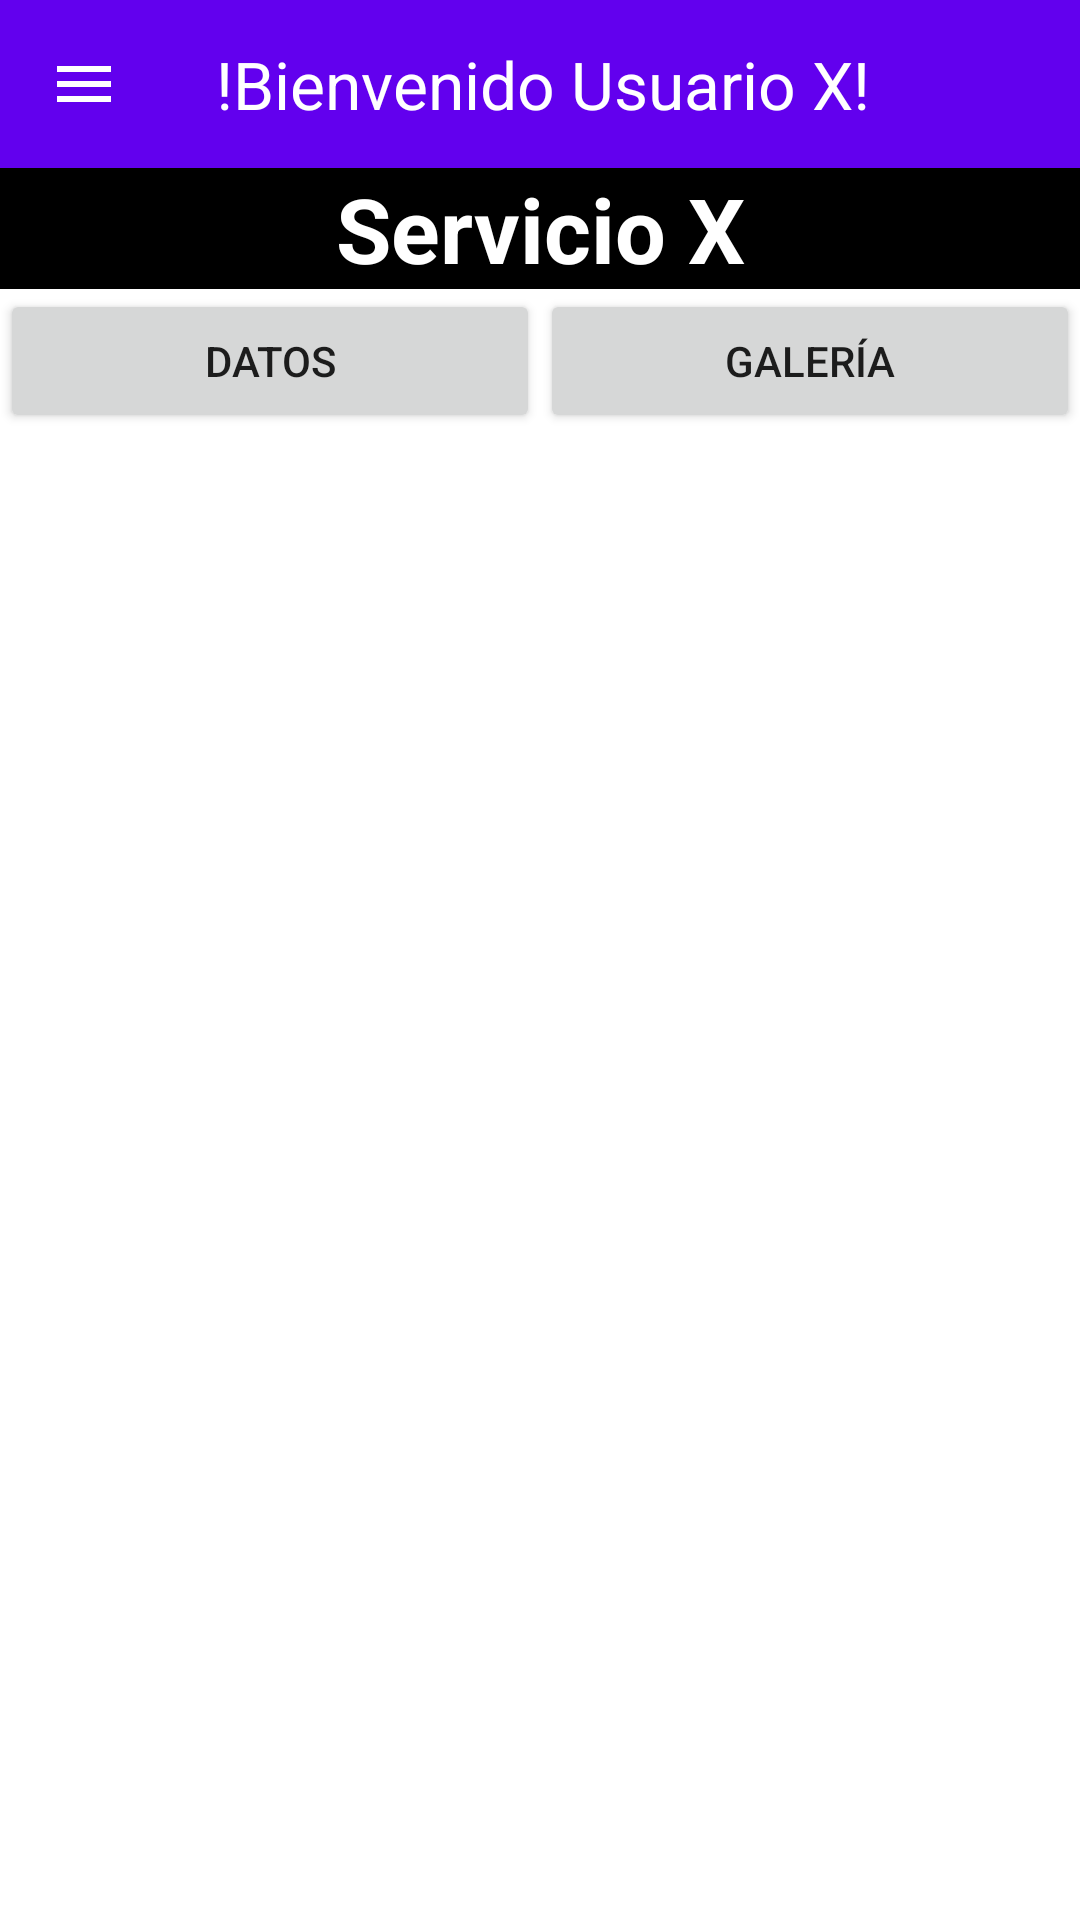

The Android layout XML behind this screen, and the referenced resources:
<!-- AndroidManifest.xml: application theme Theme.TrabajosExpres -->
<!-- res/layout/gallery.xml -->
<?xml version="1.0" encoding="utf-8"?>
<androidx.constraintlayout.widget.ConstraintLayout
    xmlns:android="http://schemas.android.com/apk/res/android" android:layout_width="match_parent"
    android:layout_height="match_parent"
    xmlns:tools="http://schemas.android.com/tools"
    xmlns:app="http://schemas.android.com/apk/res-auto">

    <LinearLayout
        android:layout_width="match_parent"
        android:layout_height="match_parent"
        android:orientation="vertical">

        <com.google.android.material.appbar.AppBarLayout
            android:layout_width="match_parent"
            android:layout_height="wrap_content"
            tools:ignore="MissingConstraints">

            <com.google.android.material.appbar.MaterialToolbar
                android:id="@+id/TopAppBar"
                style="@style/Widget.MaterialComponents.Toolbar.Primary"
                android:layout_width="match_parent"
                android:layout_height="?attr/actionBarSize"
                app:logo="@drawable/iconomenu"
                app:navigationIcon="@drawable/menu"
                app:title="!Bienvenido Usuario X!"
                app:titleTextAppearance="@style/TextAppearance.AppCompat.Large" />
        </com.google.android.material.appbar.AppBarLayout>

        <TextView
            android:id="@+id/TextViewService"
            android:layout_width="match_parent"
            android:layout_height="wrap_content"
            android:background="#000000"
            android:fontFamily="sans-serif"
            android:text="Servicio X"
            android:textAlignment="center"
            android:textAllCaps="false"
            android:textColor="#FFFFFF"
            android:textColorLink="#FFFFFF"
            android:textSize="30sp"
            android:textStyle="bold" />

        <LinearLayout
            android:layout_width="match_parent"
            android:layout_height="wrap_content"
            android:orientation="horizontal">

            <Button
                android:id="@+id/ButtonData"
                android:layout_width="wrap_content"
                android:layout_height="wrap_content"
                android:layout_weight="1"
                android:text="Datos" />

            <Button
                android:id="@+id/ButtonGalery"
                android:layout_width="wrap_content"
                android:layout_height="wrap_content"
                android:layout_weight="1"
                android:text="Galería" />
        </LinearLayout>
    </LinearLayout>

</androidx.constraintlayout.widget.ConstraintLayout>
<!-- resources referenced by this layout -->
<resources>
  <!-- drawable menu (drawable-v24) -->
  <vector xmlns:android="http://schemas.android.com/apk/res/android"
      xmlns:app="http://schemas.android.com/apk/res-auto"
      android:width="24dp"
      android:height="24dp"
      android:tint="@color/toolbarIconColor"
      android:viewportWidth="24.0"
      android:viewportHeight="24.0">
      <path
          android:fillColor="#FF000000"
          android:pathData="M3,18h18v-2L3,16v2zM3,13h18v-2L3,11v2zM3,6v2h18L21,6L3,6z" />
  </vector>
  <style name="Theme.TrabajosExpres" parent="Theme.MaterialComponents.DayNight.NoActionBar">
          
          <item name="colorPrimary">@color/purple_500</item>
          <item name="colorPrimaryVariant">@color/purple_700</item>
          <item name="colorOnPrimary">@color/white</item>
          
          <item name="colorSecondary">@color/teal_200</item>
          <item name="colorSecondaryVariant">@color/teal_700</item>
          <item name="colorOnSecondary">@color/black</item>
      </style>
  <color name="toolbarIconColor">#FFFFFFFF</color>
  <color name="purple_500">#FF6200EE</color>
  <color name="purple_700">#FF3700B3</color>
  <color name="white">#FFFFFFFF</color>
  <color name="teal_200">#FF03DAC5</color>
  <color name="teal_700">#FF018786</color>
  <color name="black">#FF000000</color>
</resources>
